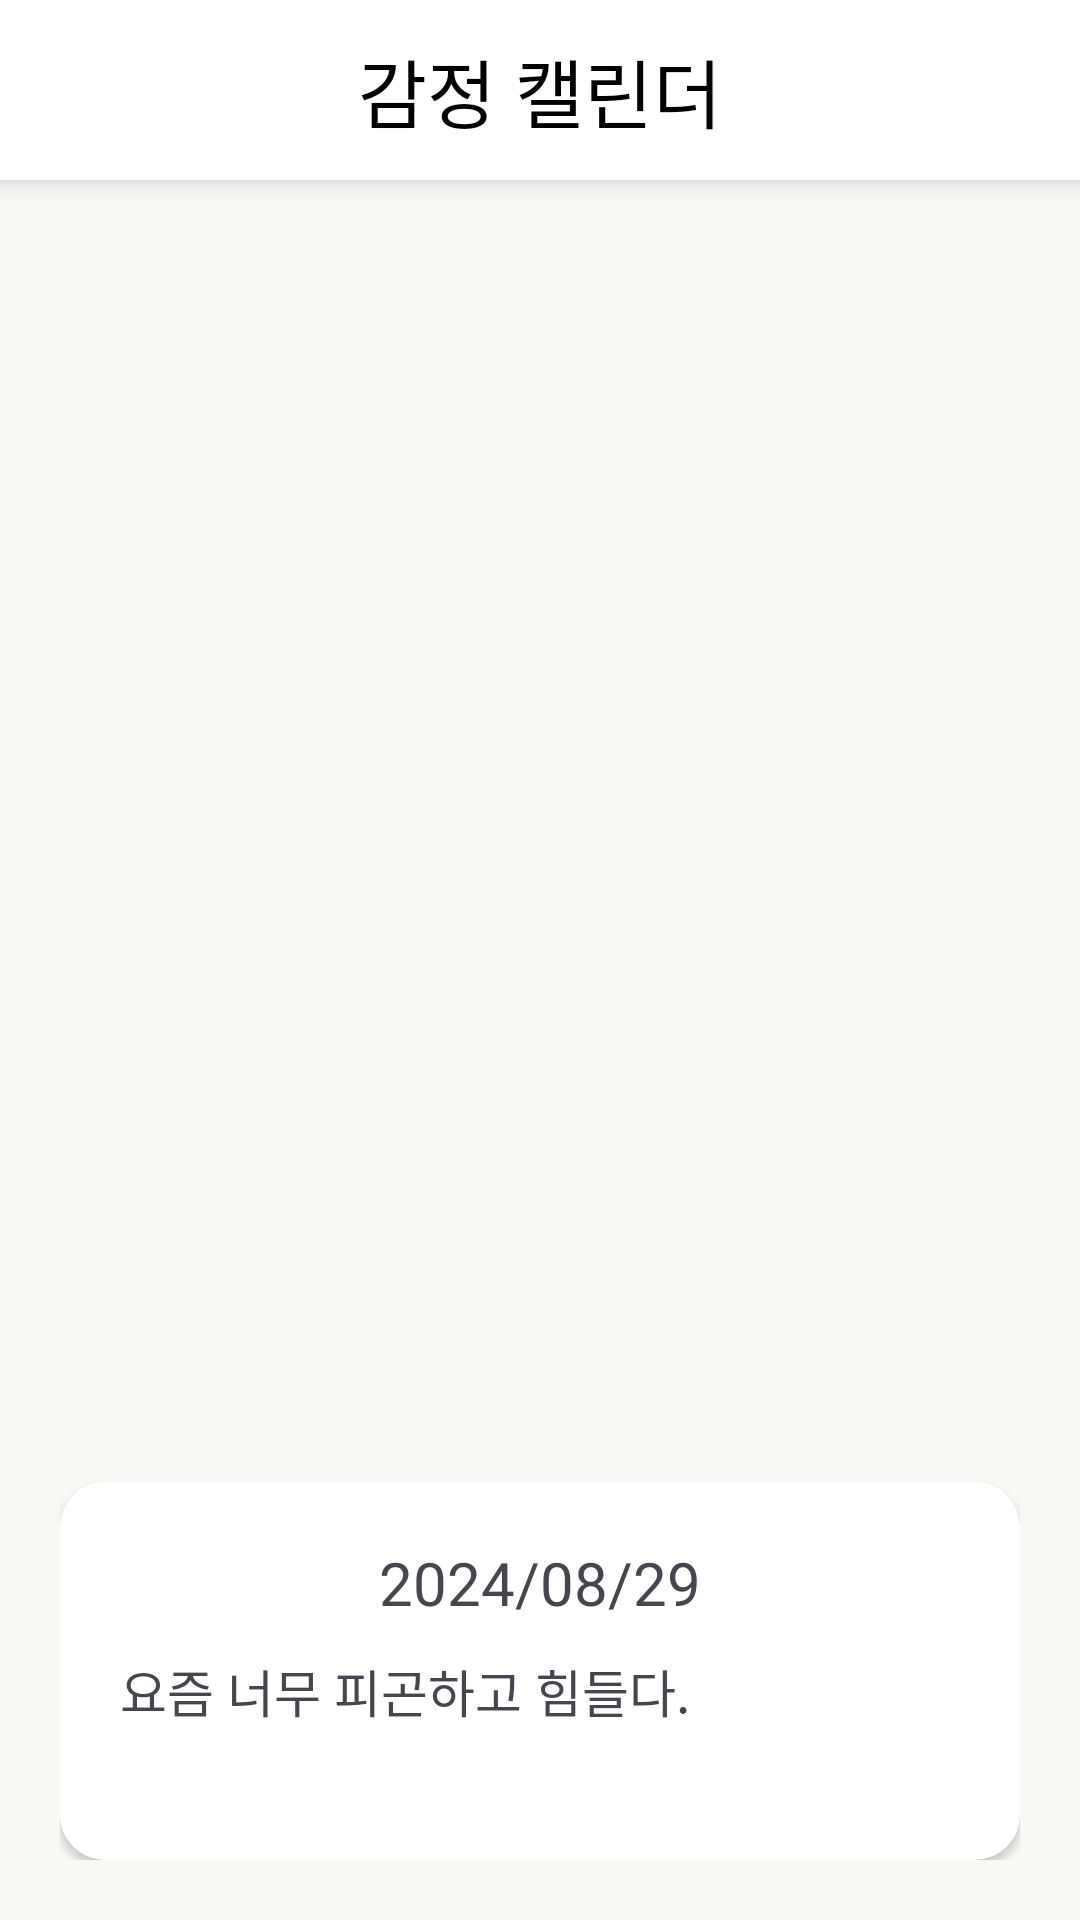

Here is an Android app screen rendered from its layout file. Give the layout XML and the strings, colors and styles it references.
<!-- AndroidManifest.xml: application theme Theme.AI_Healing -->
<!-- res/layout/activity_calendar.xml -->
<?xml version="1.0" encoding="utf-8"?>
<LinearLayout xmlns:android="http://schemas.android.com/apk/res/android"
    xmlns:app="http://schemas.android.com/apk/res-auto"
    xmlns:tools="http://schemas.android.com/tools"
    android:layout_width="match_parent"
    android:layout_height="match_parent"
    android:orientation="vertical"
    android:background="@color/background_1"
    tools:context=".CalendarActivity">

    <androidx.constraintlayout.widget.ConstraintLayout
        android:id="@+id/constraintLayout2"
        android:layout_width="match_parent"
        android:layout_height="60dp"
        android:background="@color/white"
        android:elevation="5dp"
        android:gravity="center"
        app:layout_constraintEnd_toEndOf="parent"
        app:layout_constraintStart_toStartOf="parent"
        app:layout_constraintTop_toTopOf="parent">

        <ImageView
            android:id="@+id/backBtn"
            android:layout_width="30dp"
            android:layout_height="30dp"
            android:layout_marginLeft="15dp"
            android:src="@drawable/baseline_arrow_back_ios_24"
            app:layout_constraintBottom_toBottomOf="parent"
            app:layout_constraintStart_toStartOf="parent"
            app:layout_constraintTop_toTopOf="parent" />

        <TextView
            android:layout_width="wrap_content"
            android:layout_height="wrap_content"
            android:fontFamily="@font/pretendard_bold"
            android:text="감정 캘린더"
            android:textColor="@color/black"
            android:textSize="25sp"
            app:layout_constraintBottom_toBottomOf="parent"
            app:layout_constraintEnd_toEndOf="parent"
            app:layout_constraintStart_toStartOf="parent"
            app:layout_constraintTop_toTopOf="parent" />

    </androidx.constraintlayout.widget.ConstraintLayout>

    <androidx.viewpager2.widget.ViewPager2
        android:id="@+id/calendarViewPager"
        android:layout_width="match_parent"
        android:layout_height="0dp"
        android:layout_weight="5" />

    <LinearLayout
        android:layout_width="match_parent"
        android:layout_height="0dp"
        android:layout_weight="2"
        android:padding="20dp"
        android:orientation="vertical">

        <androidx.cardview.widget.CardView
            android:layout_width="match_parent"
            android:layout_height="match_parent"
            app:cardCornerRadius="15dp">

            <LinearLayout
                android:layout_width="match_parent"
                android:layout_height="match_parent"
                android:padding="20dp"
                android:orientation="vertical">

                <TextView
                    android:id="@+id/date_textView"
                    android:layout_width="wrap_content"
                    android:layout_height="wrap_content"
                    android:layout_gravity="center"
                    android:fontFamily="@font/pretendard_bold"
                    android:textSize="20dp"
                    android:text="2024/08/29"/>

                <TextView
                    android:id="@+id/content_textView"
                    android:layout_width="match_parent"
                    android:layout_height="match_parent"
                    android:layout_marginTop="10dp"
                    android:textSize="17dp"
                    android:layout_gravity="center"
                    android:fontFamily="@font/pretendard_regular"
                    android:text="요즘 너무 피곤하고 힘들다."/>


            </LinearLayout>


        </androidx.cardview.widget.CardView>

    </LinearLayout>



</LinearLayout>
<!-- resources referenced by this layout -->
<resources>
  <color name="background_1">#F8F8F5</color>
  <color name="black">#FF000000</color>
  <color name="white">#FFFFFFFF</color>
  <style name="Theme.AI_Healing" parent="Base.Theme.AI_Healing" />
  <style name="Base.Theme.AI_Healing" parent="Theme.Material3.DayNight.NoActionBar">
          
          <item name="colorPrimaryDark">#EADED0</item>
          <item name="android:statusBarColor">#EADED0</item>
      </style>
</resources>
